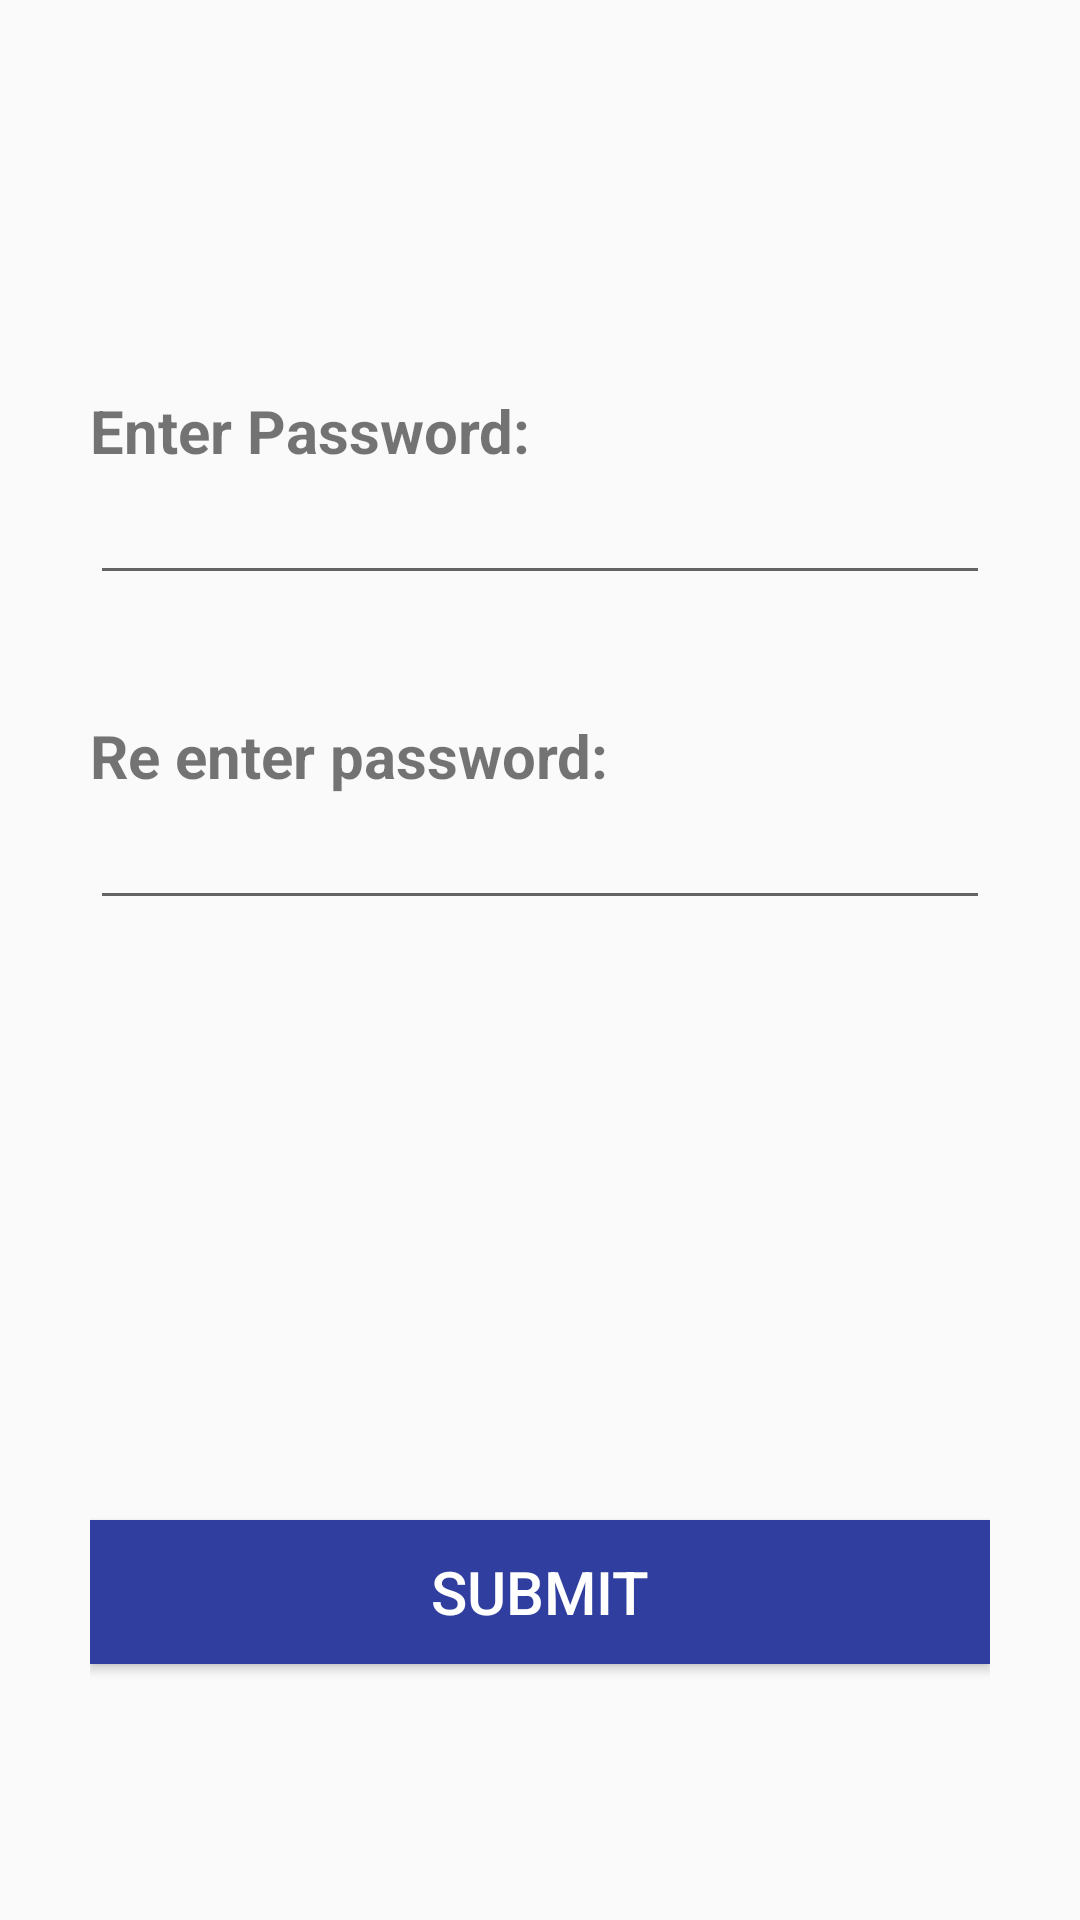

Android layout source for this screen:
<!-- AndroidManifest.xml: application theme AppTheme -->
<!-- res/layout/activity_forgot_password.xml -->
<?xml version="1.0" encoding="utf-8"?>
<RelativeLayout xmlns:android="http://schemas.android.com/apk/res/android"
    xmlns:app="http://schemas.android.com/apk/res-auto"
    xmlns:tools="http://schemas.android.com/tools"
    android:layout_width="match_parent"
    android:layout_height="match_parent"
    android:padding="30dp"
    tools:context=".Forgot_Password">

    <TextView
        android:id="@+id/textView2"
        android:layout_width="match_parent"
        android:layout_height="wrap_content"
        android:layout_marginTop="100dp"
        android:text="Enter Password:"
        android:textSize="20dp"
        android:textStyle="bold" />

    <EditText
        android:id="@+id/txtPassword1"
        android:layout_width="match_parent"
        android:layout_height="wrap_content"
        android:layout_below="@+id/textView2"
        android:ems="10"
        android:inputType="textPersonName" />

    <TextView
        android:id="@+id/textView3"
        android:layout_width="match_parent"
        android:layout_height="wrap_content"
        android:layout_marginTop="40dp"
        android:layout_below="@+id/txtPassword1"
        android:textStyle="bold"
        android:textSize="20dp"
        android:text="Re enter password:" />

    <EditText
        android:id="@+id/txtPassword2"
        android:layout_width="match_parent"
        android:layout_height="wrap_content"
        android:layout_below="@id/textView3"
        android:ems="10"
        android:inputType="textPersonName" />

    <Button
        android:id="@+id/subButton"
        android:layout_width="match_parent"
        android:layout_height="wrap_content"
        android:layout_below="@+id/txtPassword2"
        android:layout_marginTop="200dp"
        android:textSize="20dp"
        android:textColor="#ffffff"
        android:background="@color/colorPrimaryDark"
        android:text="Submit"
        app:layout_constraintBottom_toBottomOf="parent"
        app:layout_constraintStart_toStartOf="parent"
        app:layout_constraintTop_toTopOf="parent"
        app:layout_constraintVertical_bias="0.549" />

</RelativeLayout>
<!-- resources referenced by this layout -->
<resources>
  <color name="colorPrimaryDark">#303F9F</color>
  <style name="AppTheme" parent="Theme.AppCompat.Light.DarkActionBar">
          
          <item name="colorPrimary">@color/colorPrimary</item>
          <item name="colorPrimaryDark">@color/colorPrimaryDark</item>
          <item name="colorAccent">@color/colorAccent</item>
      </style>
  <color name="colorPrimary">#3F51B5</color>
  <color name="colorAccent">#FF4081</color>
</resources>
